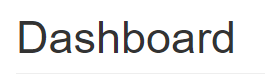
Task: Robotic Enterprise Framework - Training
Workflow: ACME_ClickUploadYearlyReport

Step 1 [try]: find the heading in window 'ACME System 1 - Dashboard' (chrome.exe)

Step 2 [try]: Attach Browser 'ACME' in window 'ACME System 1 - Dashboard' (chrome.exe) (no picture)

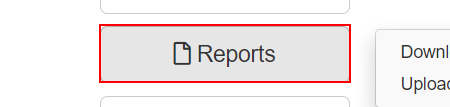
Step 3 [try]: hover over the button 'Reports' in window 'ACME System 1 - Dashboard' (chrome.exe)

Step 4: click on the link 'Upload Yearly Report' in window 'ACME System 1 - Dashboard' (chrome.exe) (no picture)

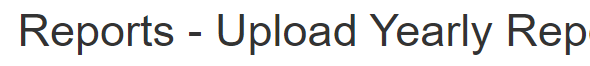
Step 5 [try]: find the heading in window 'ACME System 1 - Upload Yearly Report' (chrome.exe)
